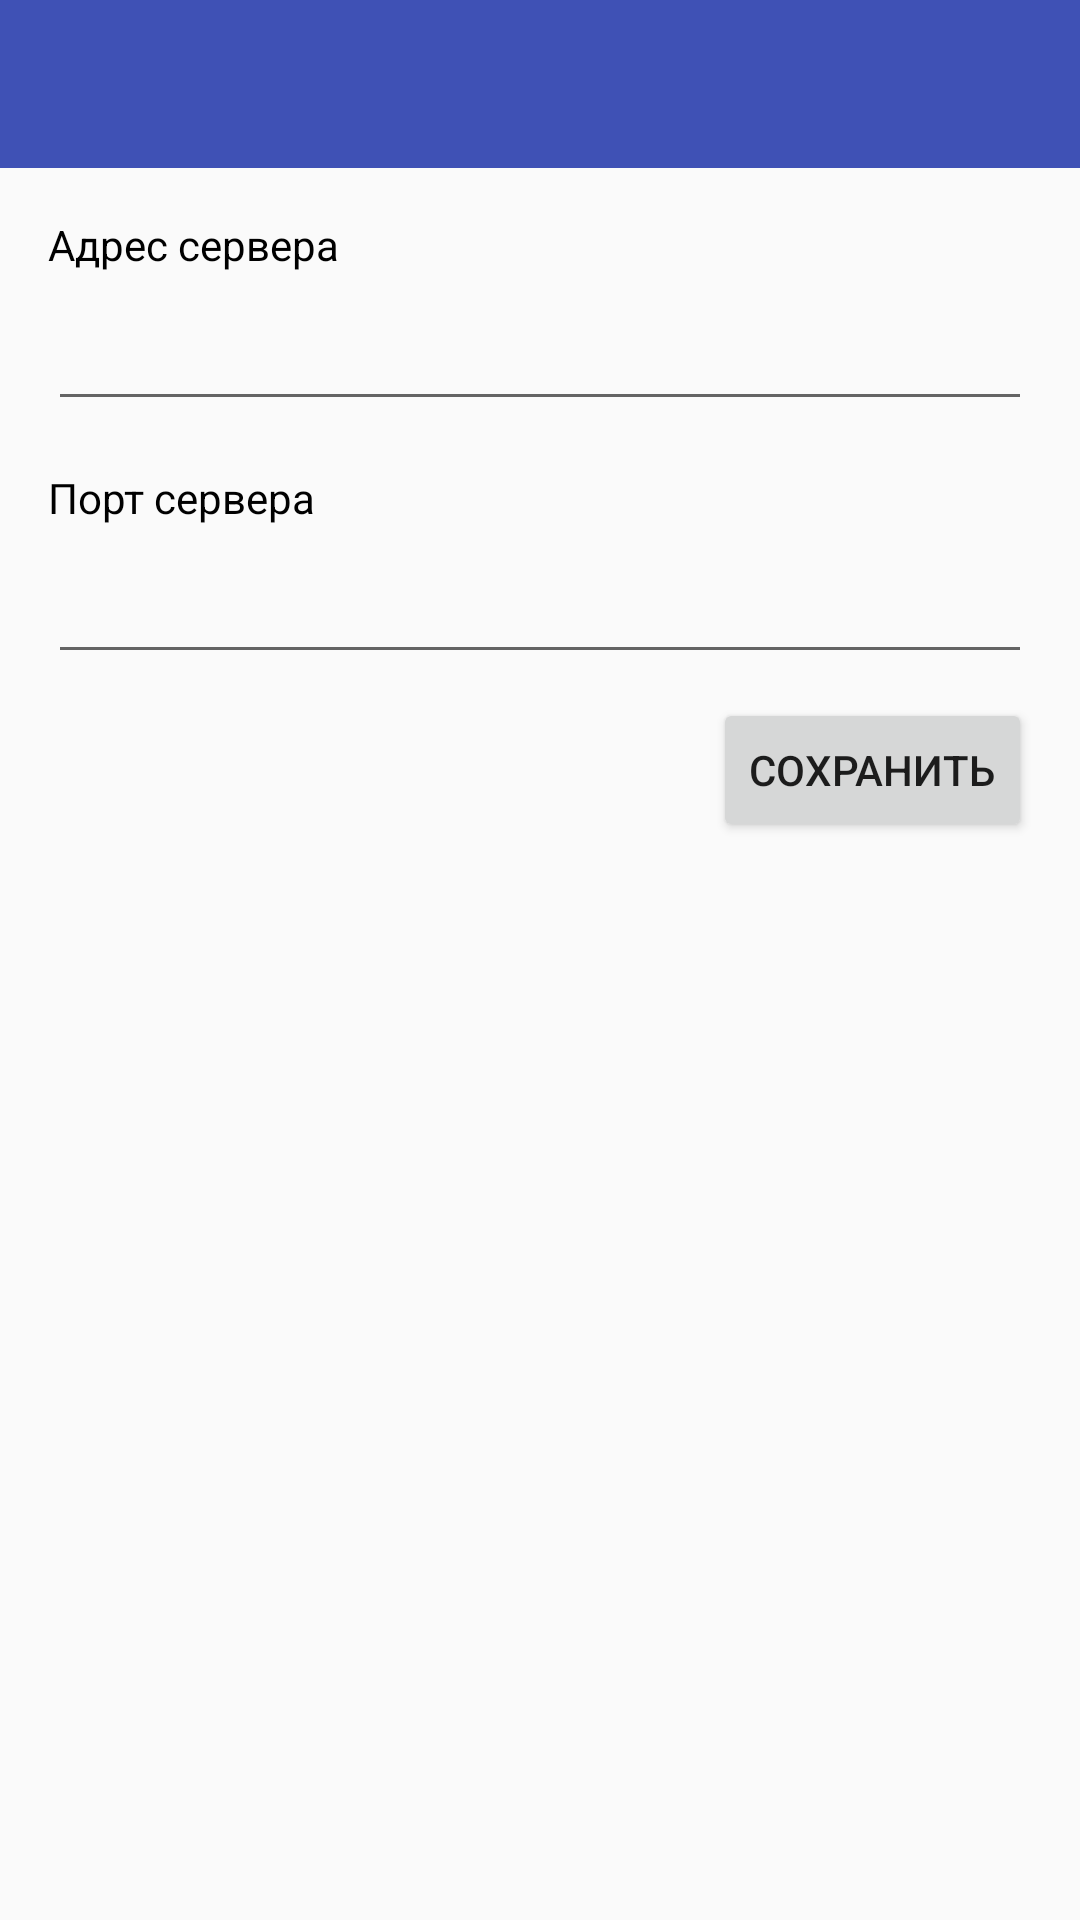

This screen was rendered from an Android layout file. Write that file and the resources it references.
<!-- AndroidManifest.xml: application theme AppTheme -->
<!-- res/layout/activity_settings.xml -->
<?xml version="1.0" encoding="utf-8"?>
<android.support.constraint.ConstraintLayout xmlns:android="http://schemas.android.com/apk/res/android"
    xmlns:app="http://schemas.android.com/apk/res-auto"
    xmlns:tools="http://schemas.android.com/tools"
    android:layout_width="match_parent"
    android:layout_height="match_parent">

    <android.support.v7.widget.Toolbar
        android:id="@+id/toolbar"
        android:layout_width="0dp"
        android:layout_height="wrap_content"
        android:background="?attr/colorPrimary"
        android:minHeight="?attr/actionBarSize"
        app:layout_constraintEnd_toEndOf="parent"
        app:layout_constraintStart_toStartOf="parent"
        app:layout_constraintTop_toTopOf="parent"
        app:popupTheme="@style/ThemeOverlay.AppCompat.Light"
        app:theme="@style/ThemeOverlay.AppCompat.Dark.ActionBar" />

    <TextView
        android:id="@+id/textViewServerPort"
        android:layout_width="wrap_content"
        android:layout_height="wrap_content"
        android:layout_marginStart="16dp"
        android:layout_marginTop="16dp"
        android:text="@string/server_port"
        android:textColor="#000000"
        app:layout_constraintStart_toStartOf="parent"
        app:layout_constraintTop_toBottomOf="@+id/editTextServerUrl" />

    <TextView
        android:id="@+id/textViewServerUrl"
        android:layout_width="wrap_content"
        android:layout_height="wrap_content"
        android:layout_marginStart="16dp"
        android:layout_marginTop="16dp"
        android:text="@string/server_url"
        android:textColor="#000000"
        app:layout_constraintStart_toStartOf="parent"
        app:layout_constraintTop_toBottomOf="@+id/toolbar" />

    <EditText
        android:id="@+id/editTextServerUrl"
        android:layout_width="0dp"
        android:layout_height="wrap_content"
        android:layout_marginStart="16dp"
        android:layout_marginTop="8dp"
        android:layout_marginEnd="16dp"
        android:ems="10"
        android:importantForAutofill="no"
        android:inputType="textUri"
        android:labelFor="@id/editTextServerUrl"
        app:layout_constraintEnd_toEndOf="parent"
        app:layout_constraintStart_toStartOf="parent"
        app:layout_constraintTop_toBottomOf="@+id/textViewServerUrl" />

    <EditText
        android:id="@+id/editTextServerPort"
        android:layout_width="0dp"
        android:layout_height="wrap_content"
        android:layout_marginStart="16dp"
        android:layout_marginTop="8dp"
        android:layout_marginEnd="16dp"
        android:ems="10"
        android:importantForAutofill="no"
        android:inputType="number"
        android:labelFor="@id/editTextServerPort"
        app:layout_constraintEnd_toEndOf="parent"
        app:layout_constraintHorizontal_bias="0.0"
        app:layout_constraintStart_toStartOf="parent"
        app:layout_constraintTop_toBottomOf="@+id/textViewServerPort" />

    <Button
        android:id="@+id/buttonSave"
        android:layout_width="wrap_content"
        android:layout_height="wrap_content"
        android:layout_marginTop="8dp"
        android:layout_marginEnd="16dp"
        android:layout_marginBottom="16dp"
        android:text="@string/save"
        app:layout_constraintBottom_toBottomOf="parent"
        app:layout_constraintEnd_toEndOf="parent"
        app:layout_constraintTop_toBottomOf="@+id/editTextServerPort"
        app:layout_constraintVertical_bias="0.0" />

</android.support.constraint.ConstraintLayout>
<!-- resources referenced by this layout -->
<resources>
  <string name="save">Сохранить</string>
  <string name="server_port">Порт сервера</string>
  <string name="server_url">Адрес сервера</string>
  <style name="AppTheme" parent="Theme.AppCompat.Light.NoActionBar">
          <item name="colorPrimary">@color/colorPrimary</item>
          <item name="colorPrimaryDark">@color/colorPrimaryDark</item>
          <item name="colorAccent">@color/colorAccent</item>
      </style>
  <color name="colorPrimary">#3F51B5</color>
  <color name="colorPrimaryDark">#303F9F</color>
  <color name="colorAccent">#FF4081</color>
</resources>
